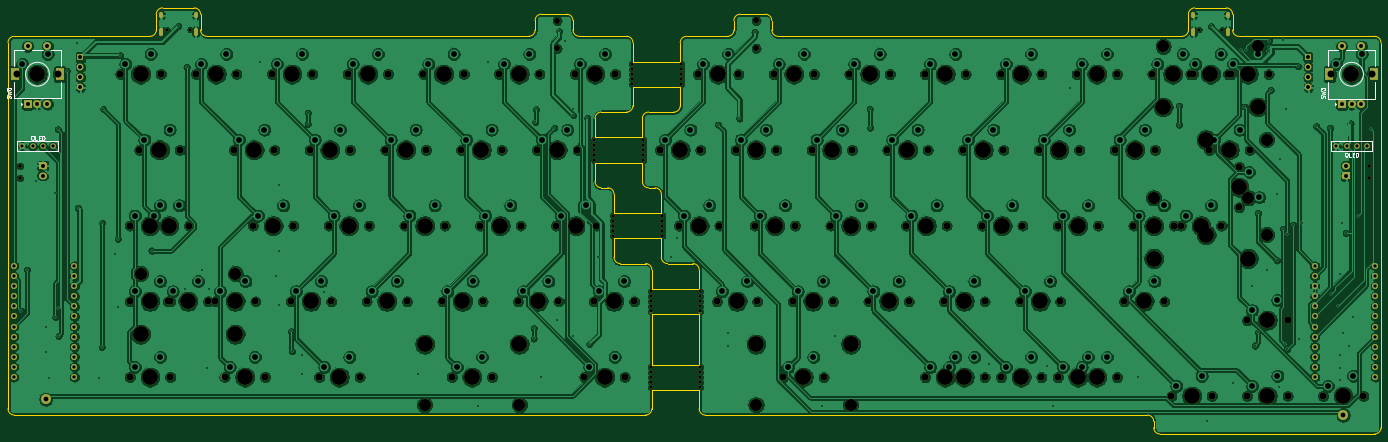
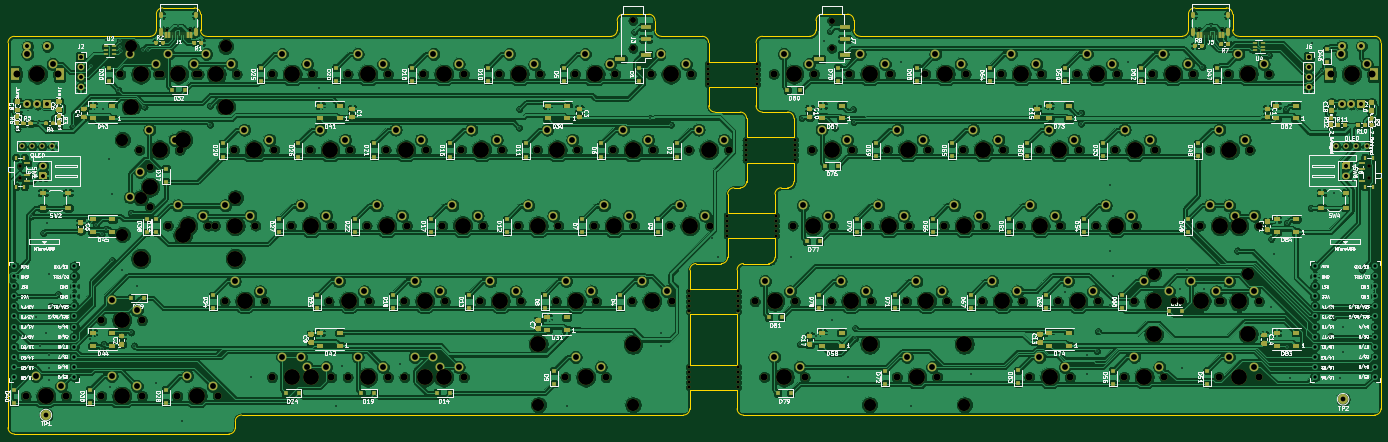
Circuit board: 11 layer files. Board 345.3 x 107.2 mm.
- bottom_copper: Marvelous65 Split-B_Cu.gbl (1347032 bytes)
- bottom_mask: Marvelous65 Split-B_Mask.gbs (133423 bytes)
- paste: Marvelous65 Split-B_Paste.gbp (113394 bytes)
- bottom_silk: Marvelous65 Split-B_SilkS.gbo (355223 bytes)
- outline: Marvelous65 Split-Edge_Cuts.gm1 (6135 bytes)
- top_copper: Marvelous65 Split-F_Cu.gtl (839212 bytes)
- top_mask: Marvelous65 Split-F_Mask.gts (17337 bytes)
- paste: Marvelous65 Split-F_Paste.gtp (463 bytes)
- top_silk: Marvelous65 Split-F_SilkS.gto (23198 bytes)
- drill: Marvelous65 Split-NPTH.drl (5003 bytes)
- drill: Marvelous65 Split-PTH.drl (6326 bytes)

=== bottom_copper: Marvelous65 Split-B_Cu.gbl (1347032 bytes, source omitted) ===
=== bottom_mask: Marvelous65 Split-B_Mask.gbs (133423 bytes, source omitted) ===
=== paste: Marvelous65 Split-B_Paste.gbp (113394 bytes, source omitted) ===
=== bottom_silk: Marvelous65 Split-B_SilkS.gbo (355223 bytes, source omitted) ===
=== outline: Marvelous65 Split-Edge_Cuts.gm1 ===
%TF.GenerationSoftware,KiCad,Pcbnew,(5.1.4-0)*%
%TF.CreationDate,2022-08-29T09:53:46-04:00*%
%TF.ProjectId,Marvelous65 Split,4d617276-656c-46f7-9573-36352053706c,rev?*%
%TF.SameCoordinates,Original*%
%TF.FileFunction,Profile,NP*%
%FSLAX46Y46*%
G04 Gerber Fmt 4.6, Leading zero omitted, Abs format (unit mm)*
G04 Created by KiCad (PCBNEW (5.1.4-0)) date 2022-08-29 09:53:46*
%MOMM*%
%LPD*%
G04 APERTURE LIST*
%ADD10C,0.050000*%
G04 APERTURE END LIST*
D10*
X151225115Y55145405D02*
X151220700Y59898075D01*
X139318865Y55145405D02*
X151225115Y55145405D01*
X139319450Y59904905D02*
X139318865Y55145405D01*
X139318865Y36095405D02*
X139318865Y48795405D01*
X151225115Y36095405D02*
X139318865Y36095405D01*
X151225115Y48795405D02*
X151225115Y36095405D01*
X139318865Y48795405D02*
X151225115Y48795405D01*
X151225115Y29745405D02*
X151220700Y24973075D01*
X139318865Y29745405D02*
X151225115Y29745405D01*
X139319450Y24979905D02*
X139318865Y29745405D01*
X141700115Y67845405D02*
X141695700Y63073075D01*
X129793865Y67845405D02*
X141700115Y67845405D01*
X129794450Y63079905D02*
X129793865Y67845405D01*
X141700115Y74195405D02*
X141695700Y78948075D01*
X129793865Y74195405D02*
X141700115Y74195405D01*
X129794450Y78954905D02*
X129793865Y74195405D01*
X136937615Y86895405D02*
X136933200Y82123075D01*
X125031365Y86895405D02*
X136937615Y86895405D01*
X125031950Y82129905D02*
X125031365Y86895405D01*
X125031365Y93245405D02*
X125031950Y98004905D01*
X136937615Y93245405D02*
X125031365Y93245405D01*
X136933200Y97998075D02*
X136937615Y93245405D01*
X146462615Y105945405D02*
X146458200Y101173075D01*
X134556365Y105945405D02*
X146462615Y105945405D01*
X134556950Y101179905D02*
X134556365Y105945405D01*
X146462615Y112295405D02*
X146458200Y117048075D01*
X134556365Y112295405D02*
X146462615Y112295405D01*
X134556950Y117054905D02*
X134556365Y112295405D01*
X-22605550Y117054905D02*
X-22605550Y24979905D01*
X322675700Y24979905D02*
X322670700Y117048075D01*
X109950115Y120232905D02*
G75*
G02X108362615Y118645405I-1587500J0D01*
G01*
X109950115Y122617155D02*
G75*
G02X111537615Y124204655I1587500J0D01*
G01*
X109950115Y120232905D02*
X109950115Y122614155D01*
X107569450Y118642405D02*
X108362615Y118645405D01*
X322675700Y24979905D02*
X322670700Y20210575D01*
X14700115Y120229905D02*
G75*
G02X13112615Y118642405I-1587500J0D01*
G01*
X14700115Y124201655D02*
G75*
G02X16287615Y125789155I1587500J0D01*
G01*
X24225700Y125786155D02*
G75*
G02X25813200Y124198655I0J-1587500D01*
G01*
X27400700Y118642405D02*
G75*
G02X25813200Y120229905I0J1587500D01*
G01*
X117888200Y124201655D02*
G75*
G02X119475700Y122614155I0J-1587500D01*
G01*
X121063200Y118642405D02*
G75*
G02X119475700Y120229905I0J1587500D01*
G01*
X132969450Y118642405D02*
G75*
G02X134556950Y117054905I0J-1587500D01*
G01*
X134556950Y101179905D02*
G75*
G02X132969450Y99592405I-1587500J0D01*
G01*
X125031950Y98004905D02*
G75*
G02X126619450Y99592405I1587500J0D01*
G01*
X126619450Y80542405D02*
G75*
G02X125031950Y82129905I0J1587500D01*
G01*
X128206950Y80542405D02*
G75*
G02X129794450Y78954905I0J-1587500D01*
G01*
X131381950Y61492405D02*
G75*
G02X129794450Y63079905I0J1587500D01*
G01*
X137731950Y61492405D02*
G75*
G02X139319450Y59904905I0J-1587500D01*
G01*
X139319450Y24979905D02*
G75*
G02X137731950Y23392405I-1587500J0D01*
G01*
X-21018050Y23392405D02*
G75*
G02X-22605550Y24979905I0J1587500D01*
G01*
X-22605550Y117054905D02*
G75*
G02X-21018050Y118642405I1587500J0D01*
G01*
X13112615Y118642405D02*
X-21018050Y118642405D01*
X14700115Y124201655D02*
X14700115Y120232905D01*
X24225700Y125786155D02*
X16287615Y125786155D01*
X25813200Y120229905D02*
X25813200Y124198655D01*
X107569450Y118642405D02*
X27400700Y118642405D01*
X117888200Y124201655D02*
X111537615Y124204655D01*
X119475700Y120229905D02*
X119475700Y122614155D01*
X132969450Y118642405D02*
X121063200Y118642405D01*
X126619450Y99592405D02*
X132969450Y99592405D01*
X128206950Y80542405D02*
X126619450Y80542405D01*
X137731950Y61492405D02*
X131381950Y61492405D01*
X-21018050Y23392405D02*
X137731950Y23392405D01*
X286951950Y118635575D02*
X321083200Y118635575D01*
X286951950Y118635575D02*
G75*
G02X285364450Y120223075I0J1587500D01*
G01*
X283776950Y125779325D02*
G75*
G02X285364450Y124191825I0J-1587500D01*
G01*
X274251950Y124191825D02*
G75*
G02X275839450Y125779325I1587500J0D01*
G01*
X274251950Y120223075D02*
G75*
G02X272664450Y118635575I-1587500J0D01*
G01*
X152808200Y23385575D02*
G75*
G02X151220700Y24973075I0J1587500D01*
G01*
X149633200Y61485575D02*
G75*
G02X151220700Y59898075I0J-1587500D01*
G01*
X143283200Y61485575D02*
G75*
G02X141695700Y63073075I0J1587500D01*
G01*
X140108200Y80535575D02*
G75*
G02X141695700Y78948075I0J-1587500D01*
G01*
X138520700Y80535575D02*
G75*
G02X136933200Y82123075I0J1587500D01*
G01*
X136933200Y97998075D02*
G75*
G02X138520700Y99585575I1587500J0D01*
G01*
X146458200Y101173075D02*
G75*
G02X144870700Y99585575I-1587500J0D01*
G01*
X146458200Y117048075D02*
G75*
G02X148045700Y118635575I1587500J0D01*
G01*
X167889450Y124191825D02*
G75*
G02X169476950Y122604325I0J-1587500D01*
G01*
X159951950Y122604325D02*
G75*
G02X161539450Y124191825I1587500J0D01*
G01*
X159951950Y120223075D02*
G75*
G02X158364450Y118635575I-1587500J0D01*
G01*
X171064450Y118635575D02*
G75*
G02X169476950Y120223075I0J1587500D01*
G01*
X321083200Y118635575D02*
G75*
G02X322670700Y117048075I0J-1587500D01*
G01*
X322670700Y20210575D02*
G75*
G02X321083200Y18623075I-1587500J0D01*
G01*
X267108200Y18623075D02*
G75*
G02X265520700Y20210575I0J1587500D01*
G01*
X263933200Y23385575D02*
G75*
G02X265520700Y21798075I0J-1587500D01*
G01*
X171064450Y118635575D02*
X272664450Y118635575D01*
X148045700Y118635575D02*
X158364450Y118635575D01*
X159951950Y122604325D02*
X159951950Y120223075D01*
X167889450Y124191825D02*
X161539450Y124191825D01*
X169476950Y120223075D02*
X169476950Y122604325D01*
X285364450Y124191825D02*
X285364450Y120223075D01*
X275839450Y125779325D02*
X283776950Y125779325D01*
X274251950Y120223075D02*
X274251950Y124191825D01*
X138520700Y99585575D02*
X144870700Y99585575D01*
X140108200Y80535575D02*
X138520700Y80535575D01*
X149633200Y61485575D02*
X143283200Y61485575D01*
X263933200Y23385575D02*
X152808200Y23385575D01*
X265520700Y20210575D02*
X265520700Y21798075D01*
X321083200Y18623075D02*
X267108200Y18623075D01*
M02*

=== top_copper: Marvelous65 Split-F_Cu.gtl (839212 bytes, source omitted) ===
=== top_mask: Marvelous65 Split-F_Mask.gts (17337 bytes, source omitted) ===
=== paste: Marvelous65 Split-F_Paste.gtp ===
%TF.GenerationSoftware,KiCad,Pcbnew,(5.1.4-0)*%
%TF.CreationDate,2022-08-29T09:53:46-04:00*%
%TF.ProjectId,Marvelous65 Split,4d617276-656c-46f7-9573-36352053706c,rev?*%
%TF.SameCoordinates,Original*%
%TF.FileFunction,Paste,Top*%
%TF.FilePolarity,Positive*%
%FSLAX46Y46*%
G04 Gerber Fmt 4.6, Leading zero omitted, Abs format (unit mm)*
G04 Created by KiCad (PCBNEW (5.1.4-0)) date 2022-08-29 09:53:46*
%MOMM*%
%LPD*%
G04 APERTURE LIST*
G04 APERTURE END LIST*
M02*

=== top_silk: Marvelous65 Split-F_SilkS.gto (23198 bytes, source omitted) ===
=== drill: Marvelous65 Split-NPTH.drl ===
M48
; DRILL file {KiCad (5.1.4-0)} date Monday, August 29, 2022 at 09:54:08 AM
; FORMAT={-:-/ absolute / inch / decimal}
; #@! TF.CreationDate,2022-08-29T09:54:08-04:00
; #@! TF.GenerationSoftware,Kicad,Pcbnew,(5.1.4-0)
; #@! TF.FileFunction,NonPlated,1,2,NPTH
FMAT,2
INCH
T1C0.0256
T2C0.0310
T3C0.0354
T4C0.0591
T5C0.0689
T6C0.1200
T7C0.1570
%
G90
G05
T1
X11.1299Y4.7374
X0.6836Y4.7369
X0.9112Y4.7369
X10.9023Y4.7374
T2
X5.5887Y2.8961
X5.5887Y2.8461
X5.9637Y2.1461
X5.9637Y2.0961
X5.9637Y2.0461
X5.9637Y1.9961
X5.9637Y1.9461
X5.475Y2.0961
X5.4012Y3.5961
X5.4012Y3.5461
X5.4012Y3.4961
X5.4012Y3.4461
X5.475Y2.1461
X5.475Y2.0461
X4.9125Y3.6461
X5.475Y1.9961
X5.475Y1.9461
X4.9125Y3.5961
X4.9125Y3.5461
X5.1Y2.8961
X5.1Y2.8461
X5.1Y2.7961
X5.1Y2.7461
X5.1Y2.6961
X4.9125Y3.4961
X4.9125Y3.4461
X5.475Y1.3961
X5.475Y1.3461
X5.475Y1.2961
X5.475Y1.2461
X5.475Y1.1961
X5.4012Y3.6461
X5.5887Y2.7961
X5.5887Y2.7461
X5.5887Y2.6961
X5.9637Y1.3961
X5.9637Y1.3461
X5.9637Y1.2961
X5.9637Y1.2461
X5.9637Y1.1961
X5.7762Y4.3961
X5.7762Y4.3461
X5.7762Y4.2461
X5.7762Y4.1961
X5.2875Y4.3961
X5.2875Y4.3461
X5.2875Y4.2961
X5.2875Y4.2461
X5.2875Y4.1961
X5.7762Y4.2961
T3
X12.5854Y3.3843
X12.5854Y3.2662
X-0.7718Y3.3853
X-0.7718Y3.2671
T4
X4.5474Y4.8259
X4.5474Y4.5503
X6.5162Y4.8278
X6.5162Y4.5522
T5
X1.3475Y3.546
X1.7475Y3.546
X10.2536Y2.7957
X11.3786Y1.1082
X2.8475Y3.546
X10.8411Y4.2957
X3.435Y2.796
X8.3786Y2.0457
X8.7786Y2.0457
X10.8161Y4.2957
X3.035Y2.796
X2.5913Y1.296
X11.7786Y1.1082
X10.4411Y4.2957
X3.2475Y3.546
X2.1913Y1.296
X7.4661Y3.5457
X2.1225Y4.296
X2.285Y2.796
X2.685Y2.796
X3.5975Y3.546
X7.0661Y3.5457
X3.9975Y3.546
X1.7225Y4.296
X4.16Y2.046
X4.56Y2.046
X11.2161Y4.2957
X11.0036Y3.5457
X11.4036Y3.5457
X0.41Y3.546
X0.81Y3.546
X0.9725Y4.296
X1.3725Y4.296
X5.5661Y3.5457
X6.1286Y2.0457
X6.5286Y2.0457
X10.0661Y3.5457
X10.4661Y3.5457
X5.9661Y3.5457
X6.8786Y2.0457
X7.2786Y2.0457
X0.3163Y1.296
X0.7163Y1.296
X5.7536Y2.7957
X-0.3984Y4.296
X1.535Y2.796
X-0.7984Y4.296
X11.0286Y1.1082
X1.935Y2.796
X0.6913Y2.046
X1.0913Y2.046
X6.1536Y2.7957
X4.8163Y1.296
X10.6286Y1.1082
X4.7225Y4.296
X5.1225Y4.296
X9.5036Y2.7957
X9.9036Y2.7957
X5.2163Y1.296
X0.3163Y2.796
X0.7163Y2.796
X11.1911Y4.2957
X10.6536Y2.7957
X11.7786Y1.8582
X1.16Y2.046
X11.3786Y1.8582
X11.5911Y4.2957
X8.1911Y1.2957
X1.56Y2.046
X8.5911Y1.2957
X0.5038Y2.796
X5.9411Y4.2957
X6.3411Y4.2957
X1.91Y2.046
X2.31Y2.046
X9.6911Y1.2957
X10.0911Y1.2957
X8.3786Y1.2957
X8.7786Y1.2957
X6.6911Y4.2957
X7.0911Y4.2957
X8.9411Y1.2957
X9.3411Y1.2957
X8.5661Y3.5457
X8.9661Y3.5457
X3.9725Y4.296
X3.9038Y1.296
X6.3161Y3.5457
X3.2225Y4.296
X3.5038Y1.296
X3.6225Y4.296
X2.66Y2.046
X9.5036Y1.2957
X4.3725Y4.296
X0.9038Y2.796
X3.06Y2.046
X9.9036Y1.2957
X6.7161Y3.5457
X1.2538Y1.296
X9.6911Y4.2957
X10.0911Y4.2957
X9.1286Y2.0457
X7.8161Y3.5457
X9.3161Y3.5457
X9.7161Y3.5457
X0.2225Y4.296
X0.6225Y4.296
X8.0036Y2.7957
X8.4036Y2.7957
X8.2161Y3.5457
X4.535Y2.796
X4.935Y2.796
X9.5286Y2.0457
X1.6538Y1.296
X7.2536Y2.7957
X7.6536Y2.7957
X7.1848Y1.2957
X6.7848Y1.2957
X7.4411Y4.2957
X7.8411Y4.2957
X0.3163Y2.046
X0.7163Y2.046
X10.1598Y2.0457
X3.41Y2.046
X3.81Y2.046
X2.0975Y3.546
X2.4975Y3.546
X10.7223Y2.7957
X11.1223Y2.7957
X12.2121Y4.2956
X12.6121Y4.2956
X3.785Y2.796
X4.185Y2.796
X7.6286Y2.0457
X8.0286Y2.0457
X10.5598Y2.0457
X4.3475Y3.546
X4.7475Y3.546
X8.5911Y4.2957
X12.1286Y1.1082
X12.5286Y1.1082
X8.1911Y4.2957
X8.7536Y2.7957
X9.1536Y2.7957
X2.8725Y4.296
X6.5036Y2.7957
X6.9036Y2.7957
X4.91Y2.046
X5.31Y2.046
X2.4725Y4.296
X11.2975Y3.3773
X11.2975Y2.9773
X8.9411Y4.2957
X9.3411Y4.2957
T6
X3.235Y1.021
X4.1725Y1.021
X6.5161Y1.0207
X7.4536Y1.0207
X11.5725Y3.6473
X11.3911Y3.0707
X11.5725Y2.7073
X10.4536Y3.0707
X10.5473Y4.5707
X11.4848Y4.5707
X0.4225Y2.321
X1.36Y2.321
T7
X0.5163Y2.796
X1.36Y2.046
X6.1411Y4.2957
X2.11Y2.046
X8.5786Y1.2957
X6.8911Y4.2957
X0.7038Y2.796
X9.5161Y3.5457
X9.1411Y1.2957
X6.5161Y1.6207
X6.9848Y1.2957
X7.4536Y1.6207
X9.8911Y4.2957
X4.1725Y4.296
X9.7036Y1.2957
X4.9225Y4.296
X9.8911Y1.2957
X8.7661Y3.5457
X6.5161Y3.5457
X2.86Y2.046
X3.235Y1.621
X3.7038Y1.296
X4.1725Y1.621
X0.4225Y4.296
X3.61Y2.046
X4.735Y2.796
X8.2036Y2.7957
X7.4536Y2.7957
X7.8286Y2.0457
X6.7036Y2.7957
X11.2975Y3.1773
X0.5163Y2.046
X10.9223Y2.7957
X3.985Y2.796
X10.3598Y2.0457
X7.6411Y4.2957
X10.4536Y2.4707
X11.3911Y2.4707
X12.4121Y4.2956
X8.0161Y3.5457
X9.3286Y2.0457
X2.6725Y4.296
X1.4538Y1.296
X2.2975Y3.546
X10.9725Y3.6473
X10.9725Y2.7073
X3.4225Y4.296
X4.5475Y3.546
X12.3286Y1.1082
X8.3911Y4.2957
X8.9536Y2.7957
X5.11Y2.046
X11.5786Y1.1082
X10.6411Y4.2957
X1.9225Y4.296
X4.36Y2.046
X9.1411Y4.2957
X2.485Y2.796
X3.0475Y3.546
X2.3913Y1.296
X7.2661Y3.5457
X8.5786Y2.0457
X10.5473Y3.9707
X11.0161Y4.2957
X5.0163Y1.296
X1.5475Y3.546
X6.3286Y2.0457
X0.8913Y2.046
X5.9536Y2.7957
X11.4848Y3.9707
X11.2036Y3.5457
X11.3911Y4.2957
X1.735Y2.796
X0.4225Y1.721
X1.36Y1.721
X-0.5984Y4.296
X8.3911Y1.2957
X7.0786Y2.0457
X1.1725Y4.296
X3.7975Y3.546
X0.61Y3.546
X5.7661Y3.5457
X0.5163Y1.296
X9.7036Y2.7957
X10.4536Y2.7957
X10.2661Y3.5457
X3.235Y2.796
X11.5786Y1.8582
X10.8286Y1.1082
T0
M30

=== drill: Marvelous65 Split-PTH.drl (6326 bytes, source omitted) ===
